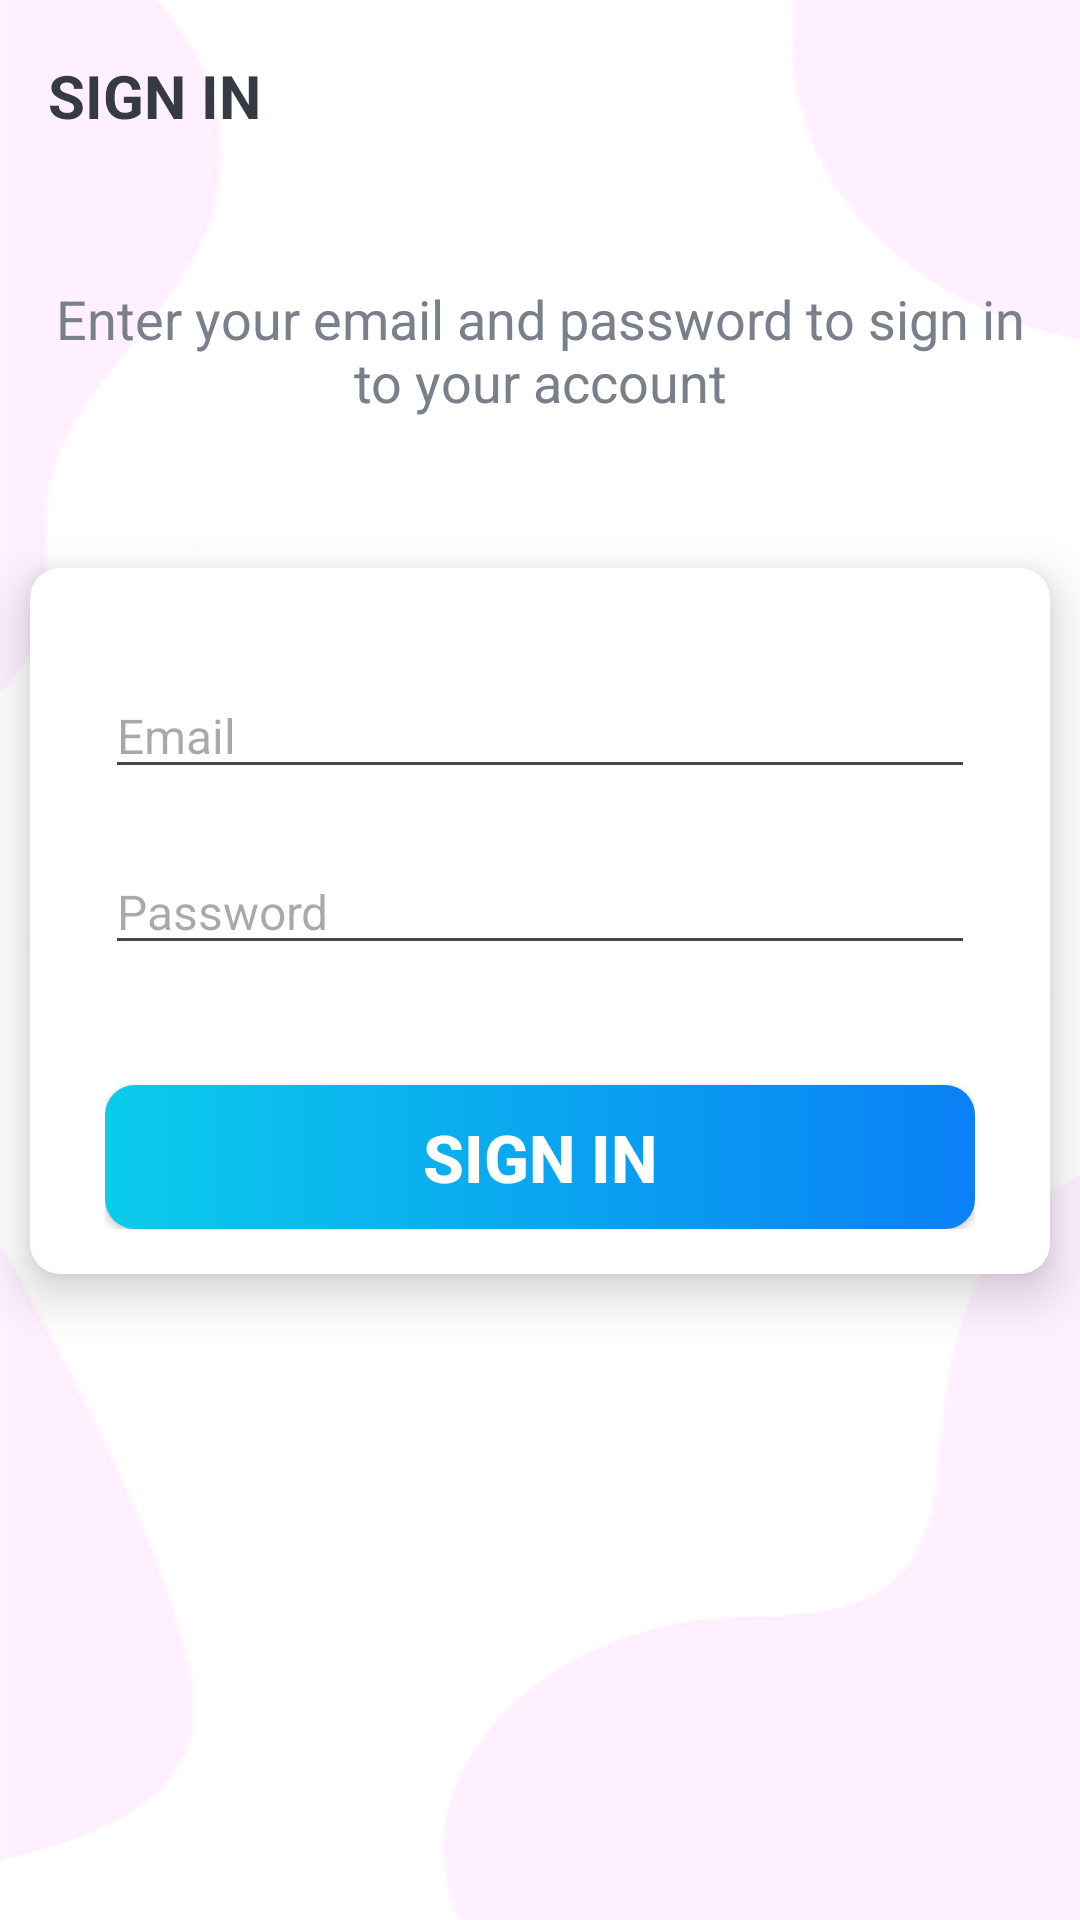

Write the Android layout XML for this screen, with the resource values it uses.
<!-- AndroidManifest.xml: application theme Theme.TaskHub -->
<!-- res/layout/activity_sign_in.xml -->
<?xml version="1.0" encoding="utf-8"?>
<LinearLayout xmlns:android="http://schemas.android.com/apk/res/android"
    xmlns:app="http://schemas.android.com/apk/res-auto"
    xmlns:tools="http://schemas.android.com/tools"
    android:layout_width="match_parent"
    android:layout_height="match_parent"
    android:orientation="vertical"
    android:background="@drawable/background_sign_up"
    tools:context=".activities.SignInActivity">

    <androidx.appcompat.widget.Toolbar
        android:id="@+id/tb_sign_in"
        android:layout_width="match_parent"
        android:layout_height="?attr/actionBarSize">

        <TextView
            android:id="@+id/tv_title"
            android:layout_width="match_parent"
            android:layout_height="match_parent"
            android:gravity="center_vertical"
            android:text="SIGN IN"
            android:textColor="@color/primary_text_color"
            android:textSize="20sp"
            android:textStyle="bold" />

    </androidx.appcompat.widget.Toolbar>

    <TextView
        android:layout_width="match_parent"
        android:layout_height="wrap_content"
        android:layout_marginTop="20dp"
        android:gravity="center"
        android:padding="10dp"
        android:text="@string/sign_in_description"
        android:textColor="@color/secondary_text_color"
        android:textSize="18sp" />

    <androidx.cardview.widget.CardView
        android:layout_width="match_parent"
        android:layout_height="wrap_content"
        android:layout_marginStart="10dp"
        android:layout_marginTop="40dp"
        android:layout_marginEnd="10dp"
        app:cardBackgroundColor="#FFFFFF"
        app:cardCornerRadius="10dp"
        app:cardElevation="10dp"
        app:cardMaxElevation="10dp">

        <LinearLayout
            android:layout_width="match_parent"
            android:layout_height="match_parent"
            android:layout_marginStart="10dp"
            android:layout_marginEnd="10dp"
            android:orientation="vertical"
            android:padding="15dp">


            <EditText
                android:id="@+id/et_email_sign_in"
                android:layout_width="match_parent"
                android:layout_height="wrap_content"
                android:layout_marginTop="20dp"
                android:hint="Email"
                android:inputType="textEmailAddress"
                android:textSize="16sp" />

            <EditText
                android:id="@+id/et_password_sign_in"
                android:layout_width="match_parent"
                android:layout_height="wrap_content"
                android:layout_marginTop="20dp"
                android:hint="Password"
                android:inputType="textPassword"
                android:textSize="16sp" />

            <androidx.appcompat.widget.AppCompatButton
                android:id="@+id/btn_sign_in_screen"
                android:layout_width="match_parent"
                android:layout_height="wrap_content"
                android:layout_gravity="center"
                android:layout_marginTop="40dp"
                android:background="@drawable/shape_button_rounded"
                android:foreground="?attr/selectableItemBackground"
                android:gravity="center"
                android:text="SIGN IN"
                android:textColor="@color/white"
                android:textSize="22sp"
                android:textStyle="bold" />
        </LinearLayout>
    </androidx.cardview.widget.CardView>
</LinearLayout>
<!-- resources referenced by this layout -->
<resources>
  <color name="primary_text_color">#363A43</color>
  <color name="secondary_text_color">#7A8089</color>
  <color name="white">#FFFFFFFF</color>
  <!-- drawable background_sign_up: png bitmap (drawable, 19543 bytes) -->
  <!-- drawable shape_button_rounded (drawable) -->
  <?xml version="1.0" encoding="utf-8"?>
  <shape xmlns:android="http://schemas.android.com/apk/res/android"
      android:shape="rectangle">
      <gradient
          android:angle="360"
          android:endColor="#0A80F5"
          android:startColor="#0BCCEB"
          android:type="linear"
          ></gradient>
      <corners android:radius="10dp"></corners>
  </shape>
  <string name="sign_in_description">Enter your email and password to sign in to your account</string>
  <style name="Theme.TaskHub" parent="Base.Theme.TaskHub" />
  <style name="Base.Theme.TaskHub" parent="Theme.Material3.DayNight.NoActionBar">
          
          
      </style>
</resources>
